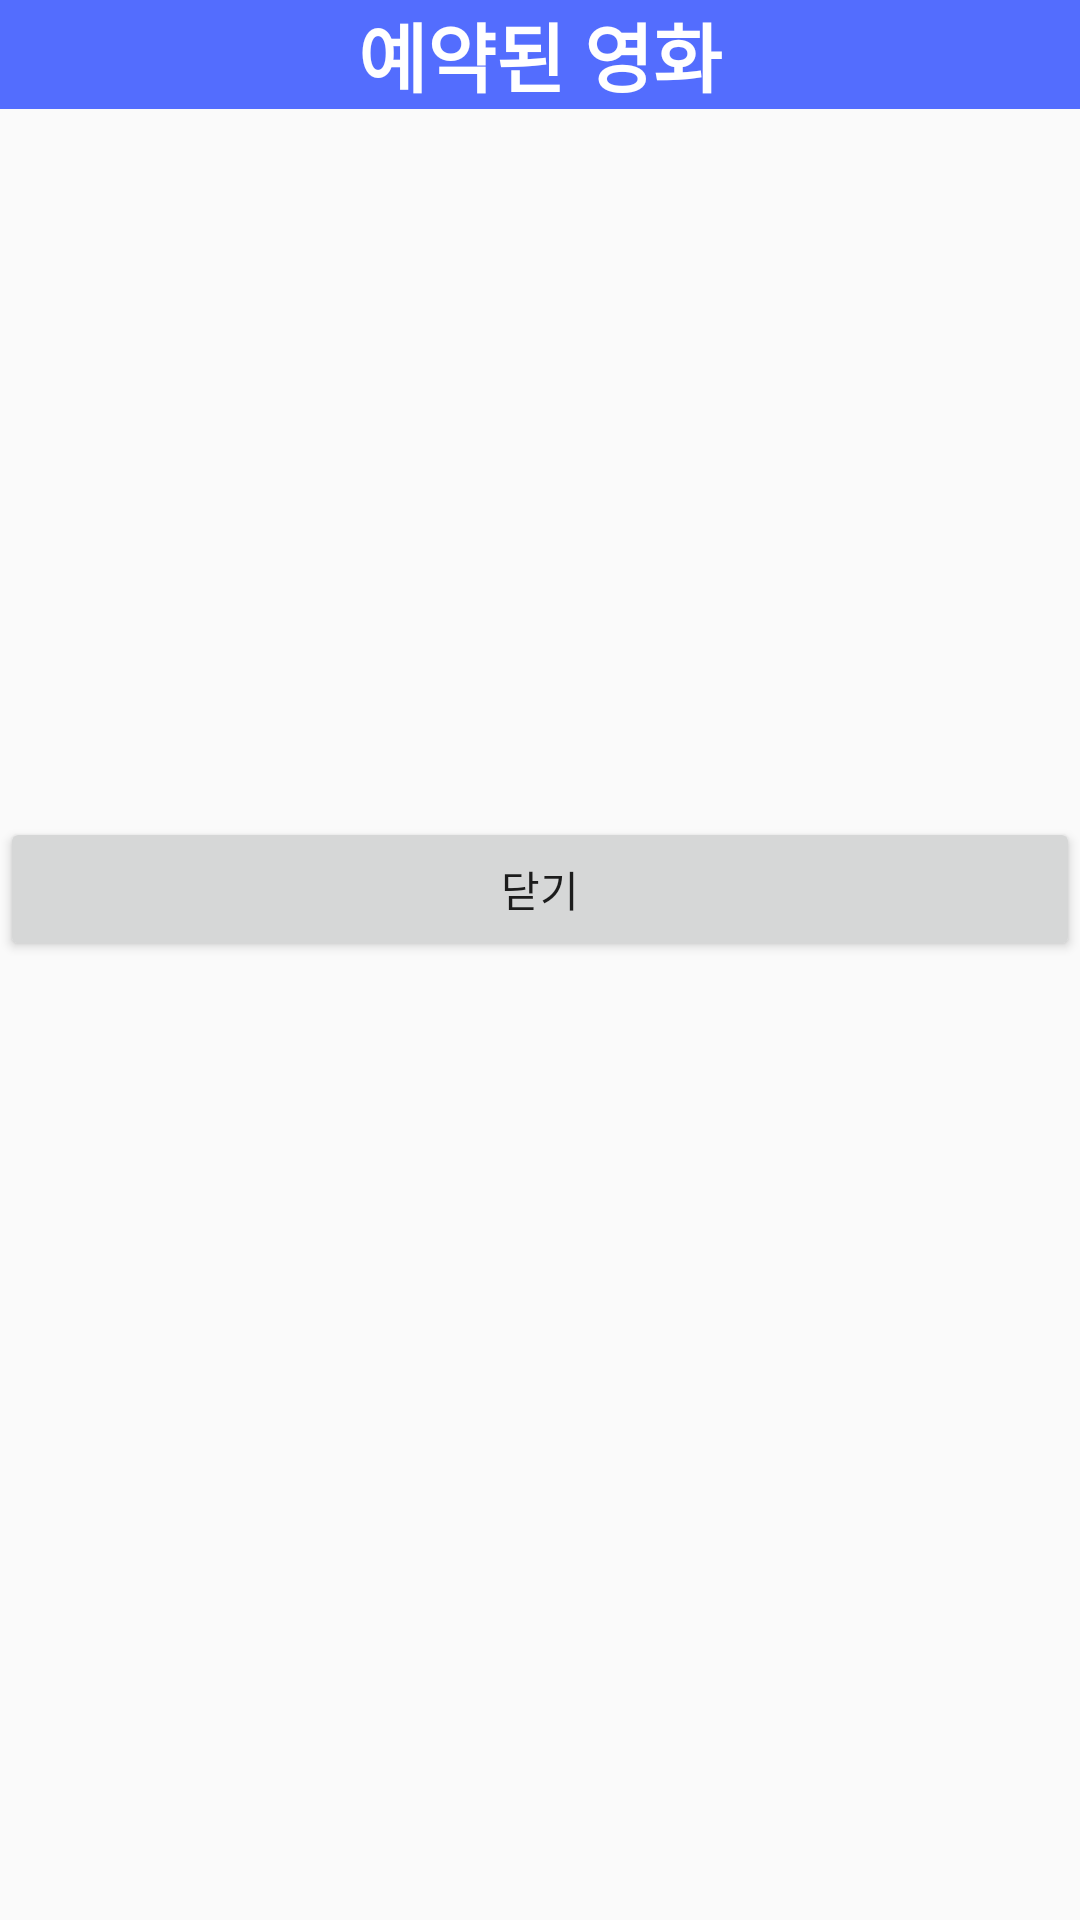

The Android layout XML behind this screen, and the referenced resources:
<!-- AndroidManifest.xml: application theme Theme.SoftWareDesign -->
<!-- res/layout/week9_ex2_activity_reserved.xml -->
<?xml version="1.0" encoding="utf-8"?>
<LinearLayout xmlns:android="http://schemas.android.com/apk/res/android"
    xmlns:app="http://schemas.android.com/apk/res-auto"
    xmlns:tools="http://schemas.android.com/tools"
    android:layout_width="match_parent"
    android:layout_height="match_parent"
    android:orientation="vertical"
    tools:context=".MainActivity">

    <TextView
        android:id="@+id/textView"
        android:layout_width="match_parent"
        android:layout_height="wrap_content"
        android:autoText="false"
        android:background="#536DFE"
        android:gravity="center"
        android:text="예약된 영화"
        android:textColor="#FFFFFF"
        android:textSize="25sp"
        android:textStyle="bold" />

    <ImageView
        android:id="@+id/posterImageView"
        android:layout_width="120dp"
        android:layout_height="160dp" />

    <TextView
        android:id="@+id/reservedInput1"
        android:layout_width="match_parent"
        android:layout_height="wrap_content" />

    <TextView
        android:id="@+id/reservedInput2"
        android:layout_width="match_parent"
        android:layout_height="wrap_content" />

    <TextView
        android:id="@+id/reservedInput3"
        android:layout_width="match_parent"
        android:layout_height="wrap_content" />

    <TextView
        android:id="@+id/reservedInput4"
        android:layout_width="match_parent"
        android:layout_height="wrap_content" />

    <LinearLayout
        android:layout_width="match_parent"
        android:layout_height="match_parent"
        android:orientation="horizontal">

        <Button
            android:id="@+id/viewbutton"
            android:layout_width="wrap_content"
            android:layout_height="wrap_content"
            android:layout_weight="1"
            android:text="닫기" />
    </LinearLayout>

</LinearLayout>
<!-- resources referenced by this layout -->
<resources>
  <style name="Theme.SoftWareDesign" parent="Theme.AppCompat.Light.DarkActionBar">
          
          <item name="colorPrimary">@color/my_purple</item>
          <item name="colorPrimaryDark">@color/my_purple_dark</item>
          <item name="colorAccent">@color/white</item>
  
          
      </style>
  <color name="my_purple">#6200EE</color>
  <color name="my_purple_dark">#3700B3</color>
  <color name="white">#FFFFFFFF</color>
</resources>
